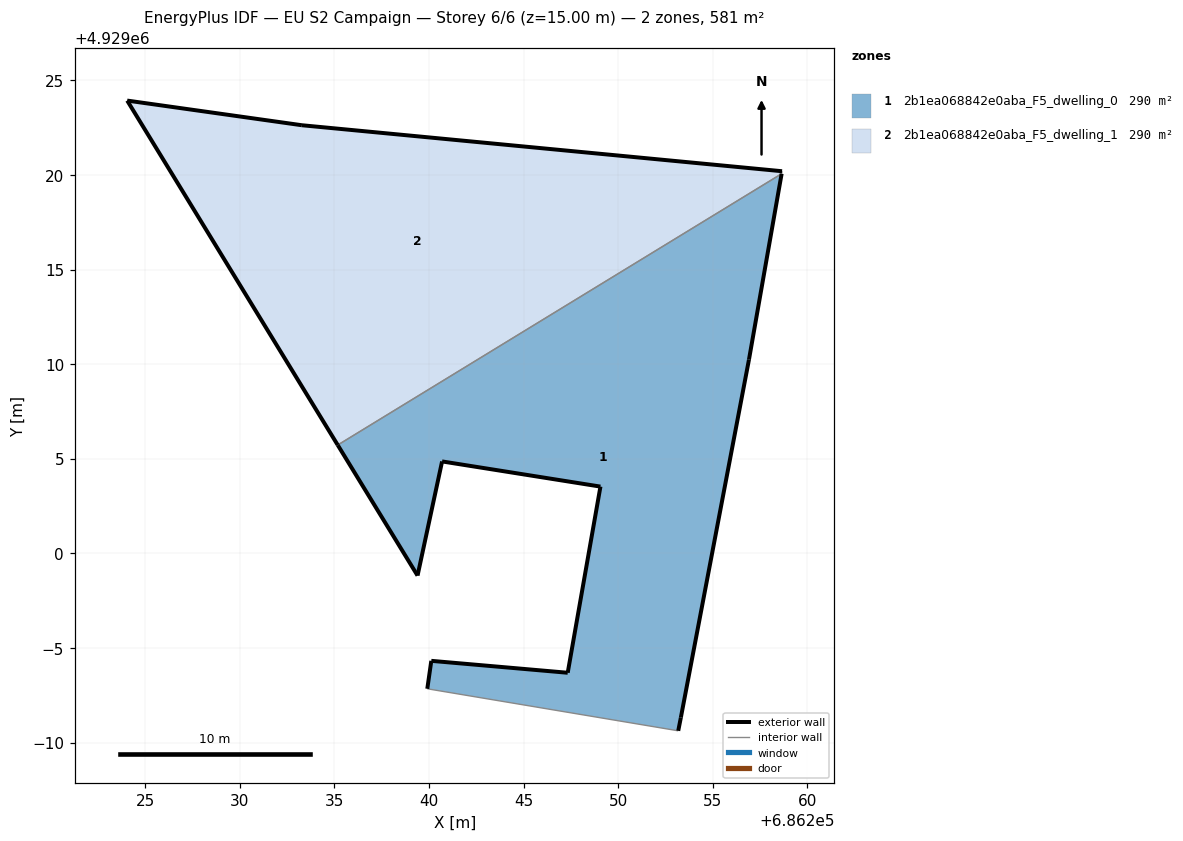
=== STOREY PLAN SPEC (per zone: floor XY polygon, exterior-wall plan segments, windows/doors) ===
zone 1: 2b1ea068842e0aba_F5_dwelling_0  (290.4 m²)
  floor: (686253.31, 4928991.32) (686256.91, 4929010.24) (686258.64, 4929020.07) (686235.17, 4929005.73) (686239.39, 4928998.83) (686240.69, 4929004.86) (686249.06, 4929003.53) (686247.33, 4928993.69) (686240.12, 4928994.32) (686239.91, 4928992.85) (686253.17, 4928990.63)
  exterior wall: (686253.31, 4928991.32) – (686253.17, 4928990.63)  [0.7 m]
  exterior wall: (686239.91, 4928992.85) – (686240.12, 4928994.32)  [1.5 m]
  exterior wall: (686240.12, 4928994.32) – (686247.33, 4928993.69)  [7.2 m]
  exterior wall: (686247.33, 4928993.69) – (686249.06, 4929003.53)  [10.0 m]
  exterior wall: (686249.06, 4929003.53) – (686240.69, 4929004.86)  [8.5 m]
  exterior wall: (686240.69, 4929004.86) – (686239.39, 4928998.83)  [6.2 m]
  exterior wall: (686239.39, 4928998.83) – (686235.18, 4929005.73)  [8.1 m]
  exterior wall: (686258.64, 4929020.07) – (686256.91, 4929010.24)  [10.0 m]
  exterior wall: (686256.91, 4929010.24) – (686253.31, 4928991.32)  [19.3 m]
  interior walls: 2
zone 2: 2b1ea068842e0aba_F5_dwelling_1  (290.4 m²)
  floor: (686258.64, 4929020.07) (686258.66, 4929020.20) (686233.28, 4929022.63) (686224.05, 4929023.94) (686235.17, 4929005.73)
  exterior wall: (686235.18, 4929005.73) – (686224.05, 4929023.94)  [21.3 m]
  exterior wall: (686224.05, 4929023.94) – (686233.28, 4929022.63)  [9.3 m]
  exterior wall: (686233.28, 4929022.63) – (686258.66, 4929020.20)  [25.5 m]
  interior walls: 2

=== DERIVED (storey summary) ===
Building: EU S2 Campaign
Storey: 6 of 6  (floor level z = 15.00 m)
Storey gross floor area: 580.8 m²
Zones on this storey: 2
  - 2b1ea068842e0aba_F5_dwelling_0: floor 290.4 m²; exterior wall 71.4 m (214.2 m²); WWR 0.0%
  - 2b1ea068842e0aba_F5_dwelling_1: floor 290.4 m²; exterior wall 56.2 m (168.5 m²); WWR 0.0%
Zone adjacency (shared interzone walls):
  - 2b1ea068842e0aba_F5_dwelling_0 ↔ 2b1ea068842e0aba_F5_dwelling_1